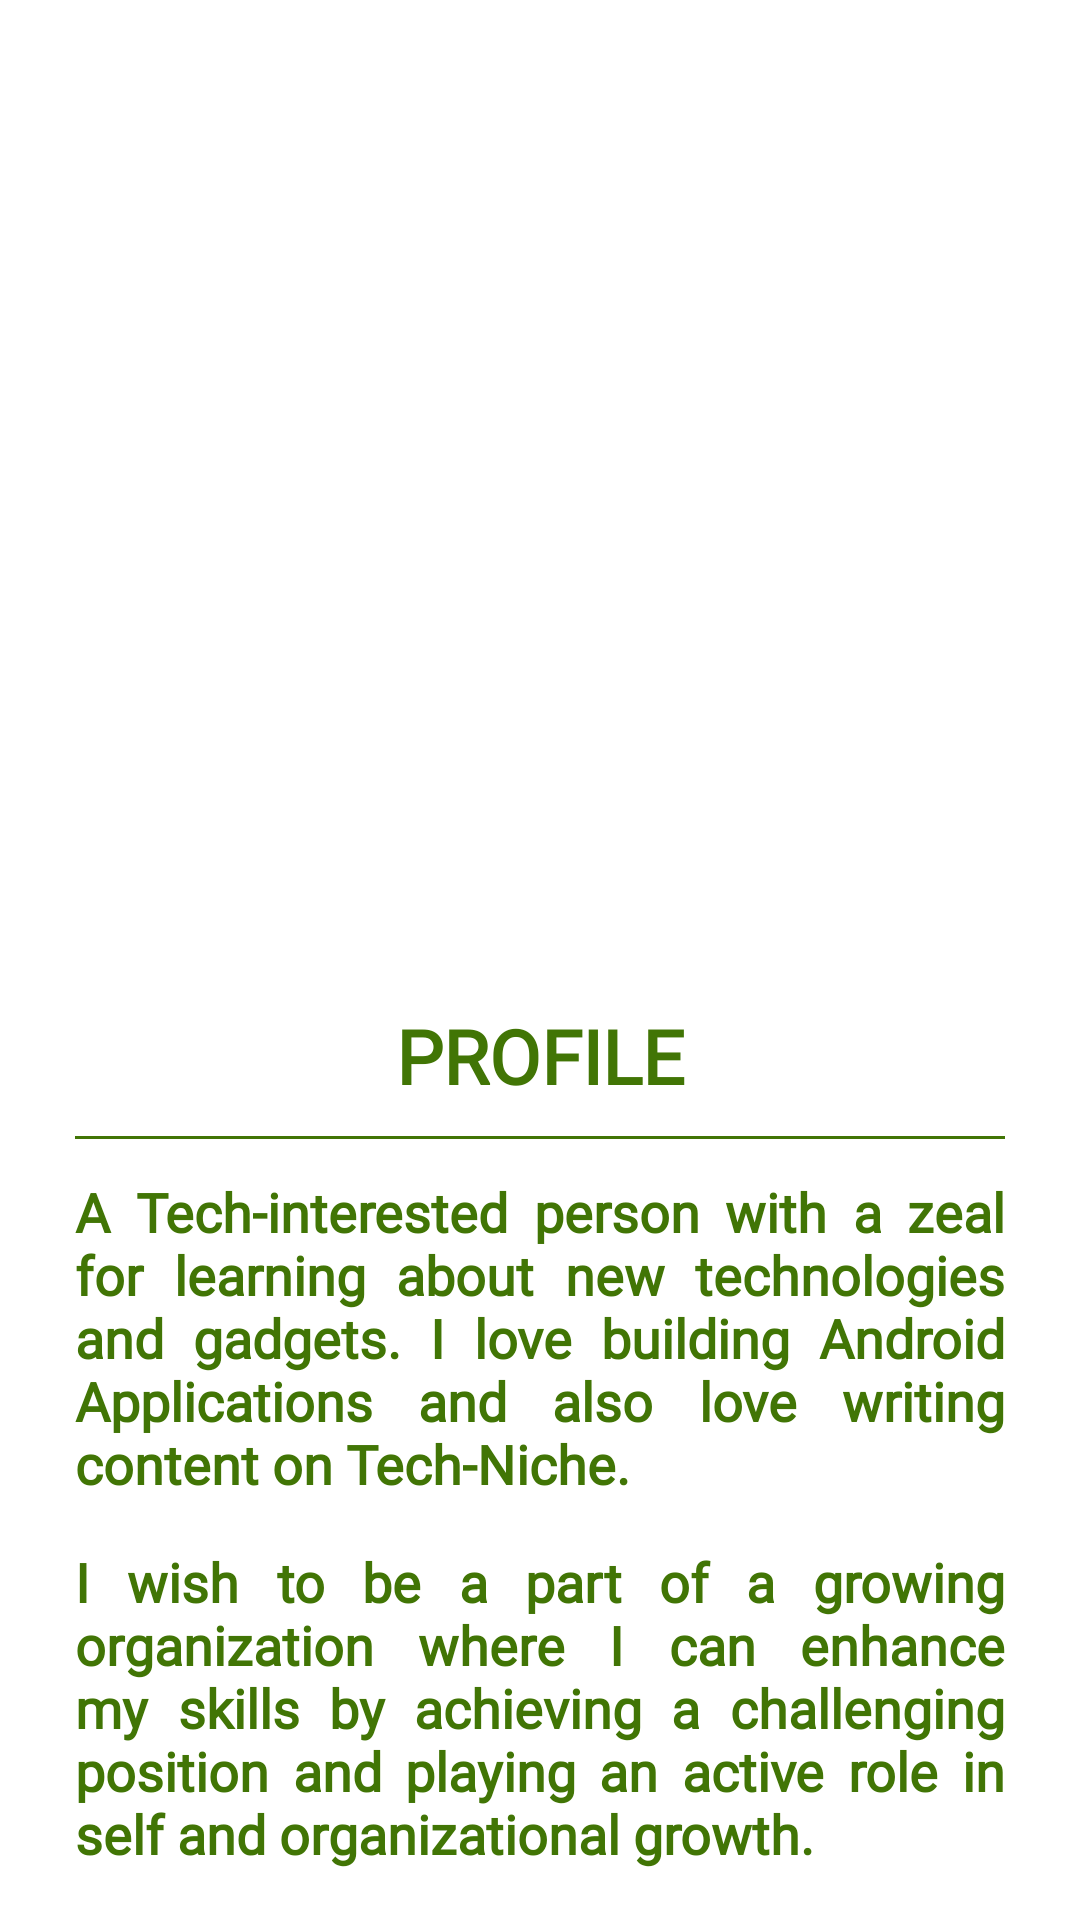

This screen was rendered from an Android layout file. Write that file and the resources it references.
<!-- AndroidManifest.xml: application theme Theme.MyCV -->
<!-- res/layout/activity_info.xml -->
<?xml version="1.0" encoding="utf-8"?>
<androidx.constraintlayout.motion.widget.MotionLayout xmlns:android="http://schemas.android.com/apk/res/android"
    xmlns:app="http://schemas.android.com/apk/res-auto"
    xmlns:tools="http://schemas.android.com/tools"
    android:layout_width="match_parent"
    android:layout_height="match_parent"
    app:layoutDescription="@xml/activity_info_scene"
    tools:context=".info">

    <ImageView
        android:id="@+id/cv_info_img"
        android:layout_width="250dp"
        android:layout_height="250dp"
        android:layout_marginTop="50dp"
        android:contentDescription="@string/cd_info_image"
        android:src="@drawable/cv_pic"
        app:layout_constraintLeft_toLeftOf="parent"
        app:layout_constraintRight_toRightOf="parent"
        app:layout_constraintTop_toTopOf="parent" />

    <TextView
        android:id="@+id/cv_info_text"
        android:layout_width="wrap_content"
        android:layout_height="wrap_content"
        android:layout_marginTop="35dp"
        android:fontFamily="@font/alata"
        android:text="@string/cv_profile"
        android:textColor="#417505"
        android:textSize="25sp"
        android:textStyle="bold"
        app:layout_constraintLeft_toLeftOf="parent"
        app:layout_constraintRight_toRightOf="parent"
        app:layout_constraintTop_toBottomOf="@id/cv_info_img" />

    <View
        android:id="@+id/cv_view"
        android:layout_width="match_parent"
        android:layout_height="1dp"
        android:layout_marginTop="10dp"
        android:layout_marginStart="25dp"
        android:layout_marginEnd="25dp"
        android:background="@color/Deloitte"
        app:layout_constraintEnd_toEndOf="parent"
        app:layout_constraintStart_toStartOf="parent"
        app:layout_constraintTop_toBottomOf="@id/cv_info_text" />

    <TextView
        android:id="@+id/cv_text"
        android:layout_width="match_parent"
        android:layout_height="wrap_content"
        app:layout_constraintStart_toStartOf="parent"
        app:layout_constraintEnd_toEndOf="parent"
        android:layout_marginTop="12dp"
        android:layout_marginStart="25dp"
        android:layout_marginEnd="25dp"
        android:textStyle="bold"
        android:fontFamily="@font/open_sans"
        android:textSize="18sp"
        android:textColor="@color/Deloitte"
        android:justificationMode="inter_word"
        android:text="@string/cv_text"
        app:layout_constraintTop_toBottomOf="@id/cv_view"/>

    <TextView
        android:id="@+id/cv_text_2"
        android:layout_width="match_parent"
        android:layout_height="wrap_content"
        app:layout_constraintStart_toStartOf="parent"
        app:layout_constraintEnd_toEndOf="parent"
        android:layout_marginTop="15dp"
        android:layout_marginStart="25dp"
        android:layout_marginEnd="25dp"
        app:layout_constraintTop_toBottomOf="@id/cv_text"
        android:textStyle="bold"
        android:fontFamily="@font/open_sans"
        android:textSize="18sp"
        android:textColor="@color/Deloitte"
        android:text="@string/cv_text_2"
        android:justificationMode="inter_word"/>

    <RelativeLayout
        android:id="@+id/cv_rl"
        android:layout_width="match_parent"
        android:layout_height="wrap_content"
        android:orientation="horizontal"
        android:layout_marginTop="25dp"
        app:layout_constraintRight_toRightOf="parent"
        app:layout_constraintTop_toBottomOf="@id/cv_text_2">

        <androidx.appcompat.widget.AppCompatButton
            android:id="@+id/n_button"
            android:clickable="true"
            android:focusable="true"
            android:layout_width="wrap_content"
            android:layout_height="wrap_content"
            android:layout_alignParentEnd="true"
            android:layout_margin="15dp"
            android:fontFamily="@font/open_sans"
            android:padding="10dp"
            android:background="@drawable/ripple_effect"
            android:textColor="@color/white"
            android:text="@string/cv_button"
            android:textSize="16sp" />
    </RelativeLayout>

</androidx.constraintlayout.motion.widget.MotionLayout>
<!-- resources referenced by this layout -->
<resources>
  <color name="Deloitte">#417505</color>
  <color name="white">#FFFFFFFF</color>
  <!-- drawable ripple_effect (drawable) -->
  <?xml version="1.0" encoding="utf-8"?>
  <ripple xmlns:android="http://schemas.android.com/apk/res/android"
      android:color="@color/black">
      <item>
          <shape android:shape="rectangle">
              <solid android:color="@color/Deloitte"/>
              <corners android:radius="20dp"/>
          </shape>
      </item>
  </ripple>
  <string name="cd_info_image">My Image</string>
  <string name="cv_button">More About Me...</string>
  <string name="cv_profile">PROFILE</string>
  <string name="cv_text">A Tech-interested person with a zeal for learning about new technologies and gadgets. I love building Android Applications and also love writing content on Tech-Niche.</string>
  <string name="cv_text_2">I wish to be a part of a growing organization where I can enhance my skills by achieving a challenging position and playing an active role in self and organizational growth.</string>
  <style name="Theme.MyCV" parent="Theme.MaterialComponents.DayNight.NoActionBar">
          <item name="android:windowNoTitle">true</item>
          
          <item name="colorPrimary">@color/black</item>
          <item name="colorPrimaryVariant">#000000</item>
          <item name="colorOnPrimary">@color/black</item>
          
          <item name="colorSecondary">@color/teal_200</item>
          <item name="colorSecondaryVariant">@color/teal_700</item>
          <item name="colorOnSecondary">@color/black</item>
          
          <item name="android:statusBarColor" tools:targetApi="l">?attr/colorPrimaryVariant</item>
          
      </style>
  <color name="black">#FF000000</color>
  <color name="teal_200">#FF03DAC5</color>
  <color name="teal_700">#FF018786</color>
</resources>
